Labelled photos from "processed", an image-classification folder in Devaguru11/kidney-stone-cnn. The possible labels are: cyst, normal, stone, tumour.

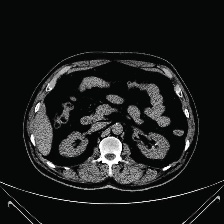
Label: stone

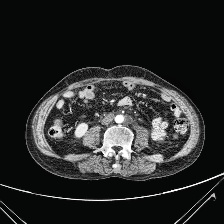
Label: normal

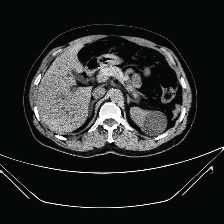
Label: cyst

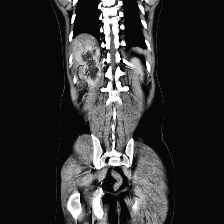
Label: tumour

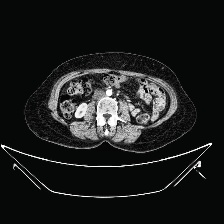
Label: normal

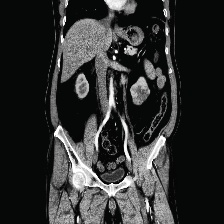
Label: tumour
